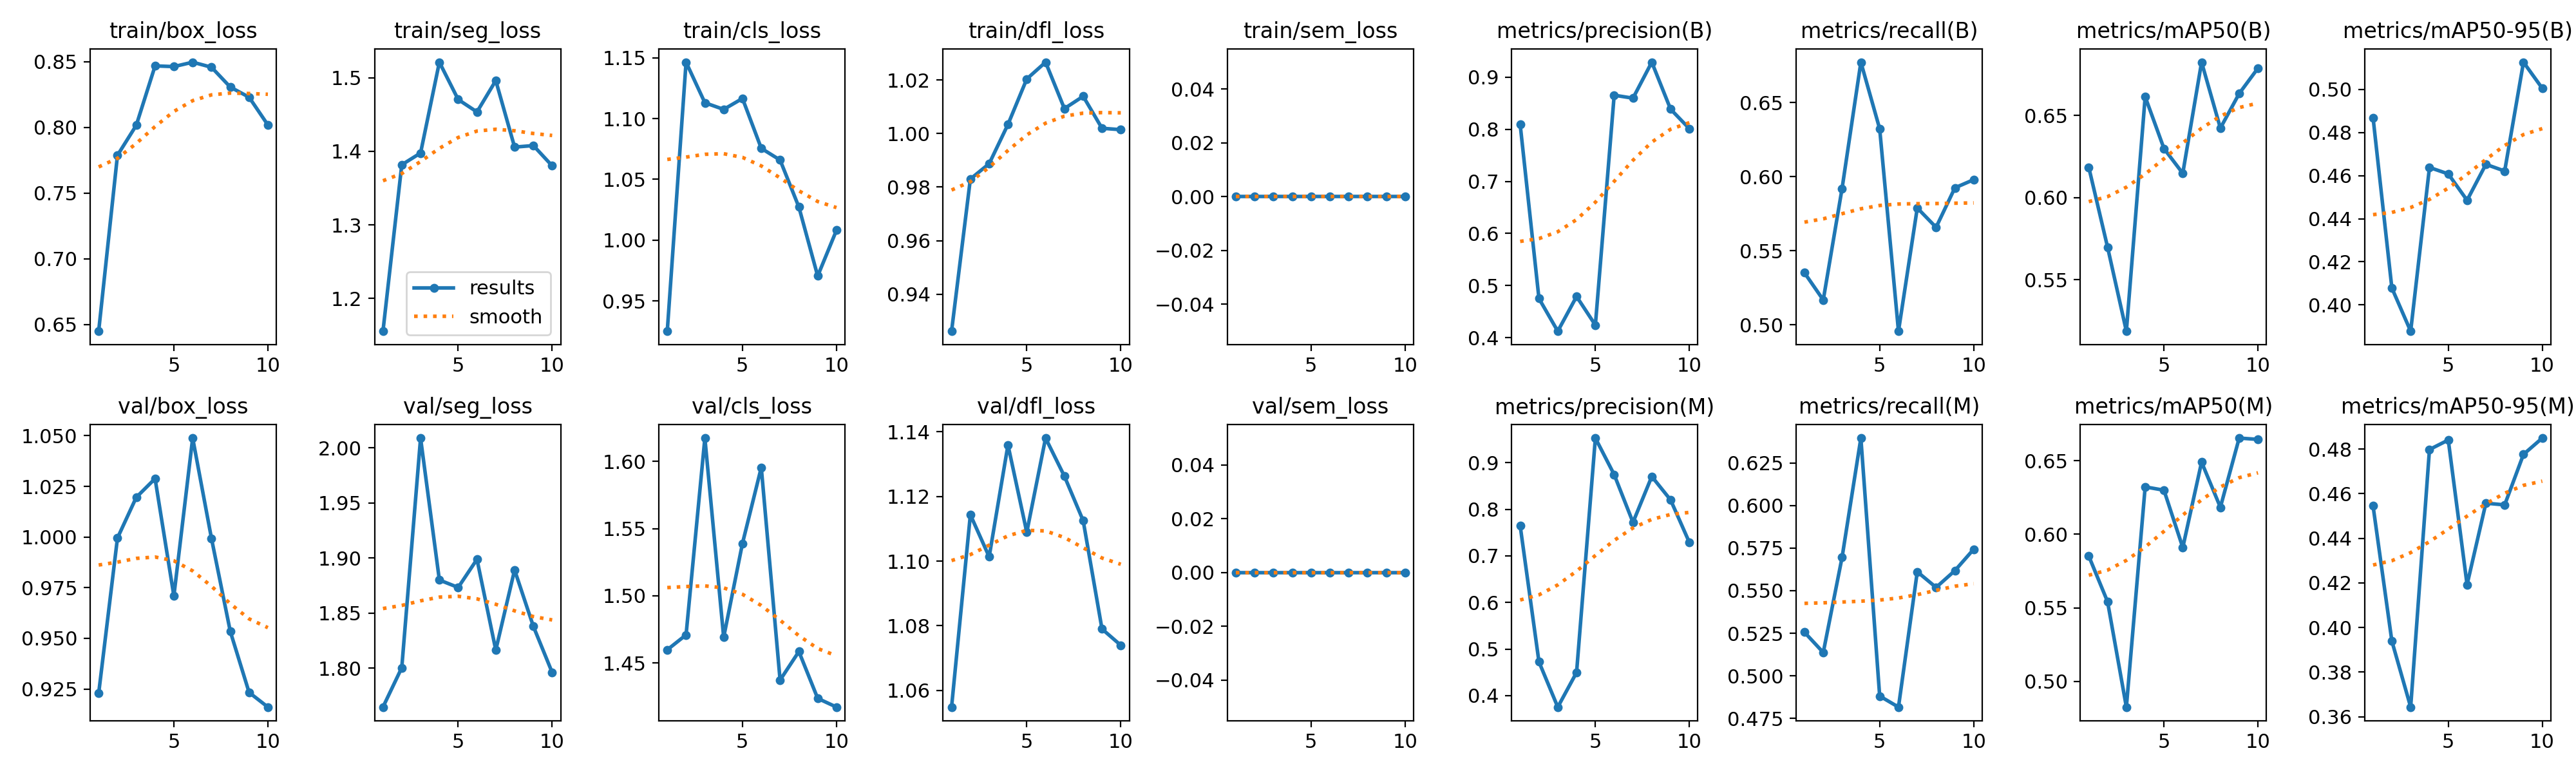

Data behind this chart, as committed beside it:
epoch, time, train/box_loss, train/seg_loss, train/cls_loss, train/dfl_loss, train/sem_loss, metrics/precision(B), metrics/recall(B), metrics/mAP50(B), metrics/mAP50-95(B), metrics/precision(M), metrics/recall(M), metrics/mAP50(M), metrics/mAP50-95(M), val/box_loss, val/seg_loss, val/cls_loss, val/dfl_loss, val/sem_loss, lr/pg0, lr/pg1, lr/pg2
1, 193.6, 0.6449, 1.156, 0.9253, 0.9262, 0, 0.8095, 0.5352, 0.6185, 0.4869, 0.7648, 0.5256, 0.5852, 0.4545, 0.9228, 1.765, 1.46, 1.055, 0, 0.0003222, 0.0003222, 0.0003222
2, 380.4, 0.7788, 1.382, 1.146, 0.983, 0, 0.4751, 0.5168, 0.5698, 0.4078, 0.4726, 0.5137, 0.5542, 0.3939, 0.9995, 1.8, 1.471, 1.114, 0, 0.0005906, 0.0005906, 0.0005906
3, 568.8, 0.8016, 1.398, 1.113, 0.9888, 0, 0.4123, 0.592, 0.5186, 0.3878, 0.3755, 0.5696, 0.4826, 0.3643, 1.02, 2.009, 1.617, 1.101, 0, 0.000793, 0.000793, 0.000793
4, 756, 0.8469, 1.521, 1.107, 1.003, 0, 0.479, 0.6772, 0.6614, 0.4638, 0.4498, 0.6396, 0.6322, 0.4798, 1.029, 1.88, 1.469, 1.136, 0, 0.000781, 0.000781, 0.000781
5, 942.8, 0.8463, 1.47, 1.116, 1.02, 0, 0.424, 0.6323, 0.6299, 0.4608, 0.9527, 0.4881, 0.6299, 0.4841, 0.9709, 1.873, 1.539, 1.109, 0, 0.000671, 0.000671, 0.000671
6, 1129, 0.8497, 1.454, 1.076, 1.027, 0, 0.8654, 0.4958, 0.6148, 0.4486, 0.8743, 0.4817, 0.591, 0.4192, 1.049, 1.899, 1.596, 1.138, 0, 0.0005611, 0.0005611, 0.0005611
7, 1319, 0.8458, 1.496, 1.066, 1.009, 0, 0.8597, 0.5789, 0.6824, 0.4652, 0.7719, 0.5611, 0.649, 0.4557, 0.9993, 1.816, 1.437, 1.126, 0, 0.0004511, 0.0004511, 0.0004511
8, 1509, 0.8307, 1.406, 1.027, 1.014, 0, 0.9288, 0.5658, 0.6423, 0.4621, 0.8702, 0.5519, 0.6183, 0.455, 0.9534, 1.889, 1.458, 1.112, 0, 0.0003411, 0.0003411, 0.0003411
9, 1694, 0.823, 1.408, 0.9706, 1.002, 0, 0.8386, 0.5925, 0.6633, 0.5127, 0.82, 0.5618, 0.6654, 0.4776, 0.9233, 1.838, 1.424, 1.079, 0, 0.0002311, 0.0002311, 0.0002311
10, 1881, 0.8019, 1.38, 1.008, 1.001, 0, 0.8012, 0.598, 0.6788, 0.5005, 0.7287, 0.5744, 0.6644, 0.4849, 0.9161, 1.796, 1.417, 1.074, 0, 0.0001211, 0.0001211, 0.0001211
